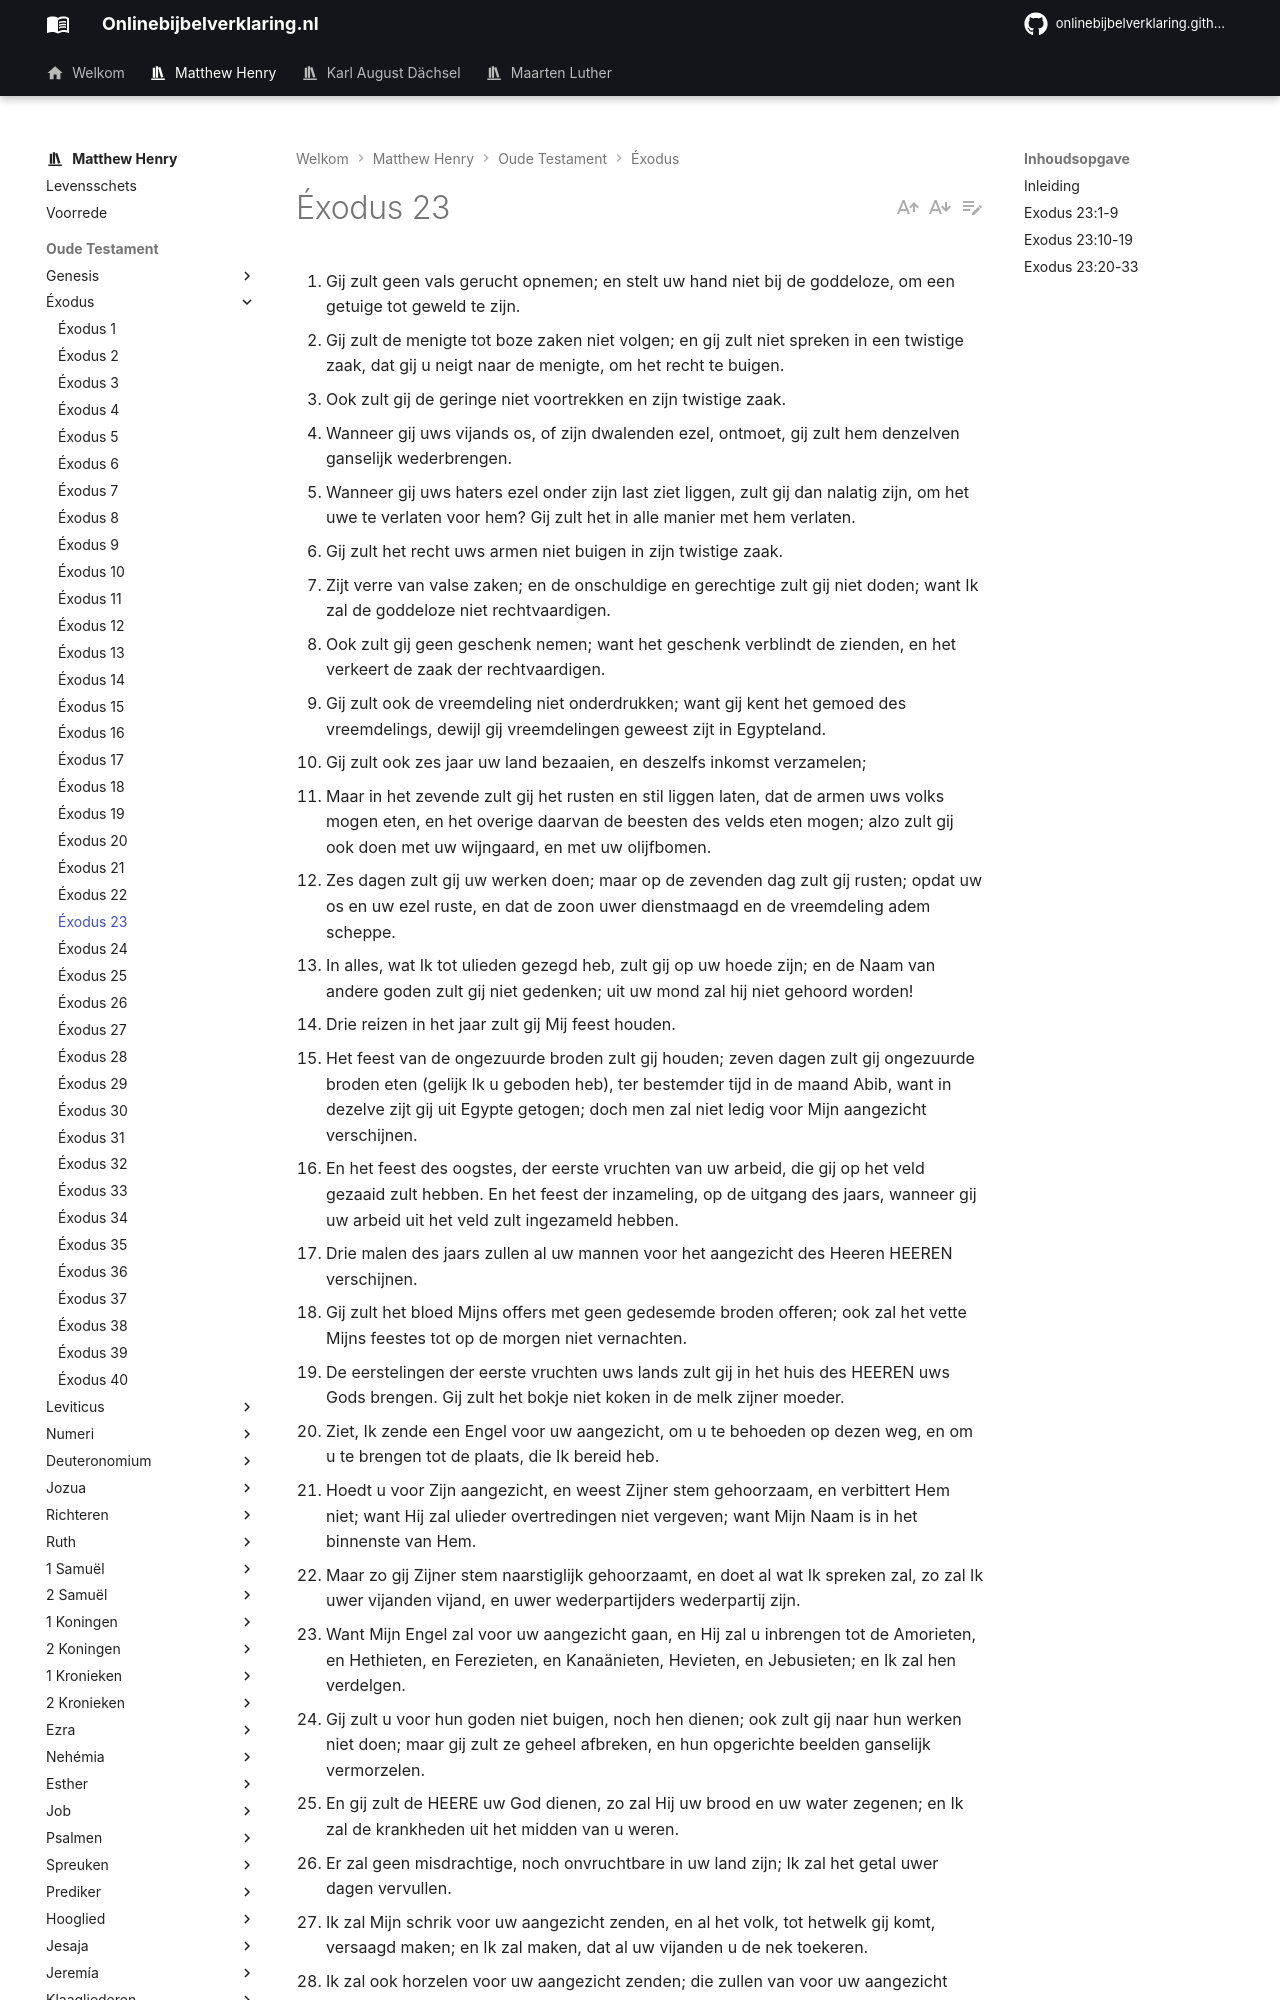

repository: onlinebijbelverklaring/dev-preview · page: matthewhenry/Exodus/Exodus23/index.html · generator: mkdocs

1. Gij zult geen vals gerucht opnemen; en stelt uw hand niet bij de goddeloze, om een getuige tot geweld te zijn. 
2. Gij zult de menigte tot boze zaken niet volgen; en gij zult niet spreken in een twistige zaak, dat gij u neigt naar de menigte, om het recht te buigen. 
3. Ook zult gij de geringe niet voortrekken en zijn twistige zaak. 
4. Wanneer gij uws vijands os, of zijn dwalenden ezel, ontmoet, gij zult hem denzelven ganselijk wederbrengen. 
5. Wanneer gij uws haters ezel onder zijn last ziet liggen, zult gij dan nalatig zijn, om het uwe te verlaten voor hem? Gij zult het in alle manier met hem verlaten. 
6. Gij zult het recht uws armen niet buigen in zijn twistige zaak. 
7. Zijt verre van valse zaken; en de onschuldige en gerechtige zult gij niet doden; want Ik zal de goddeloze niet rechtvaardigen. 
8. Ook zult gij geen geschenk nemen; want het geschenk verblindt de zienden, en het verkeert de zaak der rechtvaardigen. 
9. Gij zult ook de vreemdeling niet onderdrukken; want gij kent het gemoed des vreemdelings, dewijl gij vreemdelingen geweest zijt in Egypteland. 
10. Gij zult ook zes jaar uw land bezaaien, en deszelfs inkomst verzamelen; 
11. Maar in het zevende zult gij het rusten en stil liggen laten, dat de armen uws volks mogen eten, en het overige daarvan de beesten des velds eten mogen; alzo zult gij ook doen met uw wijngaard, en met uw olijfbomen. 
12. Zes dagen zult gij uw werken doen; maar op de zevenden dag zult gij rusten; opdat uw os en uw ezel ruste, en dat de zoon uwer dienstmaagd en de vreemdeling adem scheppe. 
13. In alles, wat Ik tot ulieden gezegd heb, zult gij op uw hoede zijn; en de Naam van andere goden zult gij niet gedenken; uit uw mond zal hij niet gehoord worden! 
14. Drie reizen in het jaar zult gij Mij feest houden. 
15. Het feest van de ongezuurde broden zult gij houden; zeven dagen zult gij ongezuurde broden eten (gelijk Ik u geboden heb), ter bestemder tijd in de maand Abib, want in dezelve zijt gij uit Egypte getogen; doch men zal niet ledig voor Mijn aangezicht verschijnen. 
16. En het feest des oogstes, der eerste vruchten van uw arbeid, die gij op het veld gezaaid zult hebben. En het feest der inzameling, op de uitgang des jaars, wanneer gij uw arbeid uit het veld zult ingezameld hebben. 
17. Drie malen des jaars zullen al uw mannen voor het aangezicht des Heeren HEEREN verschijnen. 
18. Gij zult het bloed Mijns offers met geen gedesemde broden offeren; ook zal het vette Mijns feestes tot op de morgen niet vernachten. 
19. De eerstelingen der eerste vruchten uws lands zult gij in het huis des HEEREN uws Gods brengen. Gij zult het bokje niet koken in de melk zijner moeder. 
20. Ziet, Ik zende een Engel voor uw aangezicht, om u te behoeden op dezen weg, en om u te brengen tot de plaats, die Ik bereid heb. 
21. Hoedt u voor Zijn aangezicht, en weest Zijner stem gehoorzaam, en verbittert Hem niet; want Hij zal ulieder overtredingen niet vergeven; want Mijn Naam is in het binnenste van Hem. 
22. Maar zo gij Zijner stem naarstiglijk gehoorzaamt, en doet al wat Ik spreken zal, zo zal Ik uwer vijanden vijand, en uwer wederpartijders wederpartij zijn. 
23. Want Mijn Engel zal voor uw aangezicht gaan, en Hij zal u inbrengen tot de Amorieten, en Hethieten, en Ferezieten, en Kanaänieten, Hevieten, en Jebusieten; en Ik zal hen verdelgen. 
24. Gij zult u voor hun goden niet buigen, noch hen dienen; ook zult gij naar hun werken niet doen; maar gij zult ze geheel afbreken, en hun opgerichte beelden ganselijk vermorzelen. 
25. En gij zult de HEERE uw God dienen, zo zal Hij uw brood en uw water zegenen; en Ik zal de krankheden uit het midden van u weren. 
26. Er zal geen misdrachtige, noch onvruchtbare in uw land zijn; Ik zal het getal uwer dagen vervullen. 
27. Ik zal Mijn schrik voor uw aangezicht zenden, en al het volk, tot hetwelk gij komt, versaagd maken; en Ik zal maken, dat al uw vijanden u de nek toekeren. 
28. Ik zal ook horzelen voor uw aangezicht zenden; die zullen van voor uw aangezicht uitstoten de Hevieten, de Kanaänieten en de Hethieten. 
29. Ik zal hen in een jaar van uw aangezicht niet uitstoten, opdat het land niet woest worde, en het wild gedierte boven u niet vermenigvuldigd worde. 
30. Ik zal hen allengskens van uw aangezicht uitstoten, totdat gij gewassen zijt en het land erft. 
31. En Ik zal uw landpalen zetten van de zee Suf tot aan de zee der Filistijnen, en van de woestijn tot aan de rivier; want Ik zal de inwoners van dat land in uw hand geven, dat gij hen voor uw aangezicht uitstoot. 
32. Gij zult met hen, noch met hun goden, een verbond maken. 
33. Zij zullen in uw land niet wonen, opdat zij u tegen Mij niet doen zondigen; indien gij hun goden dient, het zal u voorzeker tot een valstrik zijn.
